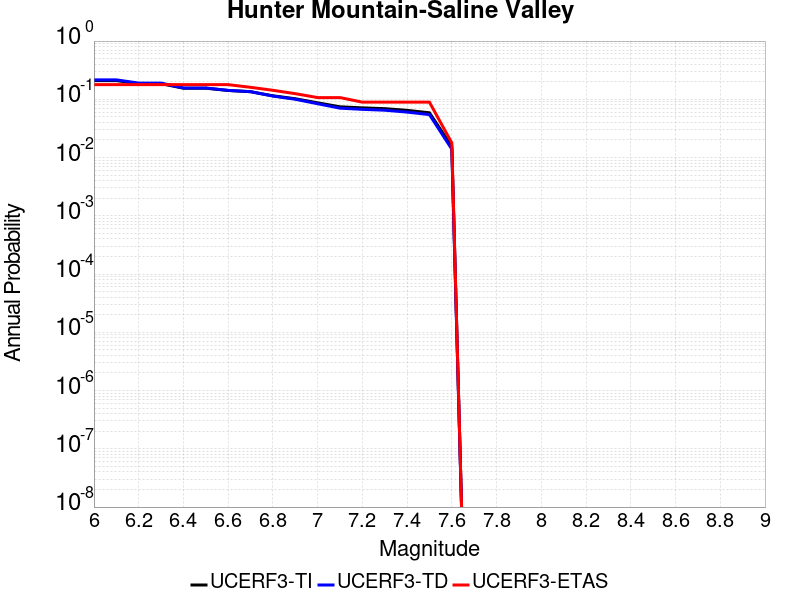

The table this chart was drawn from, first rows:
Magnitude, UCERF3-TI Prob, UCERF3-TD Prob, UCERF3-ETAS Prob
6.0, 0.2097, 0.2159, 0.1786
6.1, 0.2097, 0.2159, 0.1786
6.2, 0.1857, 0.1898, 0.1786
6.3, 0.1857, 0.1898, 0.1786
6.4, 0.1552, 0.1566, 0.1786
6.5, 0.1552, 0.1566, 0.1786
6.6, 0.1418, 0.1423, 0.1786
6.7, 0.1351, 0.1353, 0.1607
6.8, 0.1149, 0.1137, 0.1429
6.9, 0.1023, 0.1003, 0.125
7.0, 0.08709, 0.08398, 0.1071
7.1, 0.07436, 0.07046, 0.1071
7.2, 0.07132, 0.06726, 0.08929
7.3, 0.06914, 0.06497, 0.08929
7.4, 0.06466, 0.06033, 0.08929
7.5, 0.05871, 0.05462, 0.08929
7.6, 0.01552, 0.01397, 0.01786
